pico-8 play session: no input (idle)

[t = 2 s] idle ~2s (no d-pad/buttons)
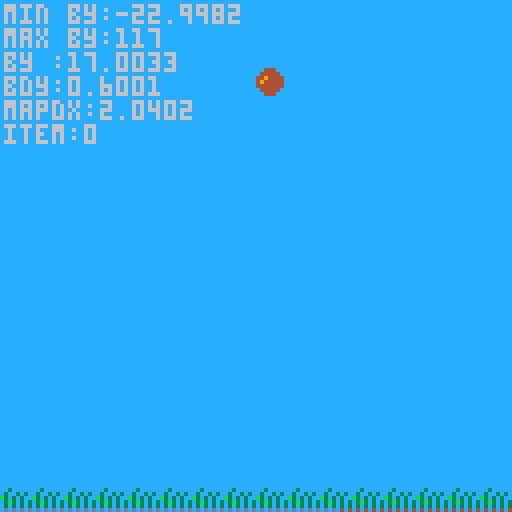
[t = 4 s] idle ~4s (no d-pad/buttons)
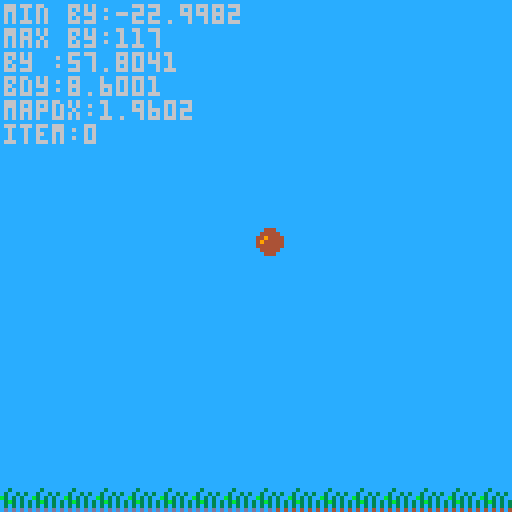

pico-8 cartridge
version 23
__lua__
--bounce
--by brettski

function _init()
 t=0
	bx=64
	by=8
	bdx=0
	bdy=1
	bd=7 --diameter
	bbncy=0.9 --bounciness 
	gvty=1
 drag=.01
 grnd=.8 --ground drag
	
	mapx=0
	mapy=0
	mapdx=1
	
	bysrt=by
	bymin=by
	bymax=by
	
	items={}
	itemy=115 --items y
 additem()
end

function _update60()
 t+=1
 bdy+=gvty
 
 by+=bdy
 if by > 119-bd then
  bdy*=-1
  bdy*=bbncy
  mapdx*=grnd
 end
 by=min(by,117)
 bystat()
 
 mapdx-=drag
 mapdx=max(mapdx,0)
 mapx-=mapdx
 if mapx<-127 then
  mapx=0
 end

	for it in all(items) do
	 it.x-=mapdx
	 if it.x<-32 then
	  del(items,it)
	 end
	end
 
 if btnp(❎) then
  mapdx=3
  bdy=-10
 end
 
end

function _draw()
	cls(12)
	cursor(1,1)
	color(6)
	print("min by:"..bymin)
	print("max by:"..bymax)
	print("by :"..by)
	print("bdy:"..bdy)
	print("mapdx:"..mapdx)
 print("item:"..#items)
	
	map(0,0,mapx,mapy)
	spr(1,bx,by)
	
	for it in all(items) do
	 print(it.x..","..itemy)
	 spr(it.snum,it.x,itemy,2,1)
	end
	
end
-->8
function bystat()
 if by >bymax then
  bymax=by
 end
 if by<bymin then
  bymin=by
 end
end
-->8
--add stuff

function additem()
 local i={
  snum=48,
  shit=50,
  sw=1,
  xmul=1.1,
  ymul=1.1,
  x=90
 }
 add(items,i)
end

function addtramp()
 s={48,50}
 
end
__gfx__
00000000004440000000000000000000000000000000000000000000000000000000000000000000000000000000000000000000000000000000000000000000
00000000044444000000000000000000000000000000000000000000000000000000000000000000000000000000000000000000000000000000000000000000
00700700449444400000000000000000000000000000000000000000000000000000000000000000000000000000000000000000000000000000000000000000
00077000494444400000000000000000000000000000000000000000000000000000000000000000000000000000000000000000000000000000000000000000
00077000444444400000000000000000000000000000000000000000000000000000000000000000000000000000000000000000000000000000000000000000
00700700044444000000000000000000000000000000000000000000000000000000000000000000000000000000000000000000000000000000000000000000
00000000004440000000000000000000000000000000000000000000000000000000000000000000000000000000000000000000000000000000000000000000
00000000000000000000000000000000000000000000000000000000000000000000000000000000000000000000000000000000000000000000000000000000
00000000000000000000000000000000000000000000000000000000000000000000000000000000000000000000000000000000000000000000000000000000
00000000000000000000000000000000000000000000000000000000000000000000000000000000000000000000000000000000000000000000000000000000
00000300000003000000000000000000000000000000000000000000000000000000000000000000000000000000000000000000000000000000000000000000
03003003030030030000000000000000000000000000000000000000000000000000000000000000000000000000000000000000000000000000000000000000
300b3030300b30300000000000000000000000000000000000000000000000000000000000000000000000000000000000000000000000000000000000000000
30303b3030303b300000000000000000000000000000000000000000000000000000000000000000000000000000000000000000000000000000000000000000
30303030303030300000000000000000000000000000000000000000000000000000000000000000000000000000000000000000000000000000000000000000
d0d0d0d0404040400000000000000000000000000000000000000000000000000000000000000000000000000000000000000000000000000000000000000000
00000000000000000000000000000000000000000000000000000000000000000000000000000000000000000000000000000000000000000000000000000000
00000000000000000000000000000000000000000000000000000000000000000000000000000000000000000000000000000000000000000000000000000000
00000000000000000000000000000000000000000000000000000000000000000000000000000000000000000000000000000000000000000000000000000000
00000000000000000000000000000000000000000000000000000000000000000000000000000000000000000000000000000000000000000000000000000000
00000000000000000000000000000000000000000000000000000000000000000000000000000000000000000000000000000000000000000000000000000000
00000000000000000000000000000000000000000000000000000000000000000000000000000000000000000000000000000000000000000000000000000000
00000000000000000000000000000000000000000000000000000000000000000000000000000000000000000000000000000000000000000000000000000000
00000000000000000000000000000000000000000000000000000000000000000000000000000000000000000000000000000000000000000000000000000000
00000000000000000000000000000000000000000000000000000000000000000000000000000000000000000000000000000000000000000000000000000000
00000000000000000000000000000000000000000000000000000000000000000000000000000000000000000000000000000000000000000000000000000000
11111111111111111100000000000011000000000000000000000000000000000000000000000000000000000000000000000000000000000000000000000000
40000000000000044011000000001104000000000000000000000000000000000000000000000000000000000000000000000000000000000000000000000000
40000000000000044000110000110004000000000000000000000000000000000000000000000000000000000000000000000000000000000000000000000000
44000000000000444400001111000044000000000000000000000000000000000000000000000000000000000000000000000000000000000000000000000000
44000000000000444400000000000044000000000000000000000000000000000000000000000000000000000000000000000000000000000000000000000000
44000000000000444400000000000044000000000000000000000000000000000000000000000000000000000000000000000000000000000000000000000000
__gff__
0000000000000000000000000000000000000000000000000000000000000000000000000000000000000000000000000101010100000000000000000000000000000000000000000000000000000000000000000000000000000000000000000000000000000000000000000000000000000000000000000000000000000000
0000000000000000000000000000000000000000000000000000000000000000000000000000000000000000000000000000000000000000000000000000000000000000000000000000000000000000000000000000000000000000000000000000000000000000000000000000000000000000000000000000000000000000
__map__
0000000000000000000000000000000000000000000000000000000000000000000000000000000000000000000000000000000000000000000000000000000000000000000000000000000000000000000000000000000000000000000000000000000000000000000000000000000000000000000000000000000000000000
0000000000000000000000000000000000000000000000000000000000000000000000000000000000000000000000000000000000000000000000000000000000000000000000000000000000000000000000000000000000000000000000000000000000000000000000000000000000000000000000000000000000000000
0000000000000000000000000000000000000000000000000000000000000000000000000000000000000000000000000000000000000000000000000000000000000000000000000000000000000000000000000000000000000000000000000000000000000000000000000000000000000000000000000000000000000000
0000000000000000000000000000000000000000000000000000000000000000000000000000000000000000000000000000000000000000000000000000000000000000000000000000000000000000000000000000000000000000000000000000000000000000000000000000000000000000000000000000000000000000
0000000000000000000000000000000000000000000000000000000000000000000000000000000000000000000000000000000000000000000000000000000000000000000000000000000000000000000000000000000000000000000000000000000000000000000000000000000000000000000000000000000000000000
0000000000000000000000000000000000000000000000000000000000000000000000000000000000000000000000000000000000000000000000000000000000000000000000000000000000000000000000000000000000000000000000000000000000000000000000000000000000000000000000000000000000000000
0000000000000000000000000000000000000000000000000000000000000000000000000000000000000000000000000000000000000000000000000000000000000000000000000000000000000000000000000000000000000000000000000000000000000000000000000000000000000000000000000000000000000000
0000000000000000000000000000000000000000000000000000000000000000000000000000000000000000000000000000000000000000000000000000000000000000000000000000000000000000000000000000000000000000000000000000000000000000000000000000000000000000000000000000000000000000
0000000000000000000000000000000000000000000000000000000000000000000000000000000000000000000000000000000000000000000000000000000000000000000000000000000000000000000000000000000000000000000000000000000000000000000000000000000000000000000000000000000000000000
0000000000000000000000000000000000000000000000000000000000000000000000000000000000000000000000000000000000000000000000000000000000000000000000000000000000000000000000000000000000000000000000000000000000000000000000000000000000000000000000000000000000000000
0000000000000000000000000000000000000000000000000000000000000000000000000000000000000000000000000000000000000000000000000000000000000000000000000000000000000000000000000000000000000000000000000000000000000000000000000000000000000000000000000000000000000000
0000000000000000000000000000000000000000000000000000000000000000000000000000000000000000000000000000000000000000000000000000000000000000000000000000000000000000000000000000000000000000000000000000000000000000000000000000000000000000000000000000000000000000
0000000000000000000000000000000000000000000000000000000000000000000000000000000000000000000000000000000000000000000000000000000000000000000000000000000000000000000000000000000000000000000000000000000000000000000000000000000000000000000000000000000000000000
0000000000000000000000000000000000000000000000000000000000000000000000000000000000000000000000000000000000000000000000000000000000000000000000000000000000000000000000000000000000000000000000000000000000000000000000000000000000000000000000000000000000000000
0000000000000000000000000000000000000000000000000000000000000000000000000000000000000000000000000000000000000000000000000000000000000000000000000000000000000000000000000000000000000000000000000000000000000000000000000000000000000000000000000000000000000000
1010101010101010101010101010101011111111111111111111111111111111000000000000000000000000000000000000000000000000000000000000000000000000000000000000000000000000000000000000000000000000000000000000000000000000000000000000000000000000000000000000000000000000
